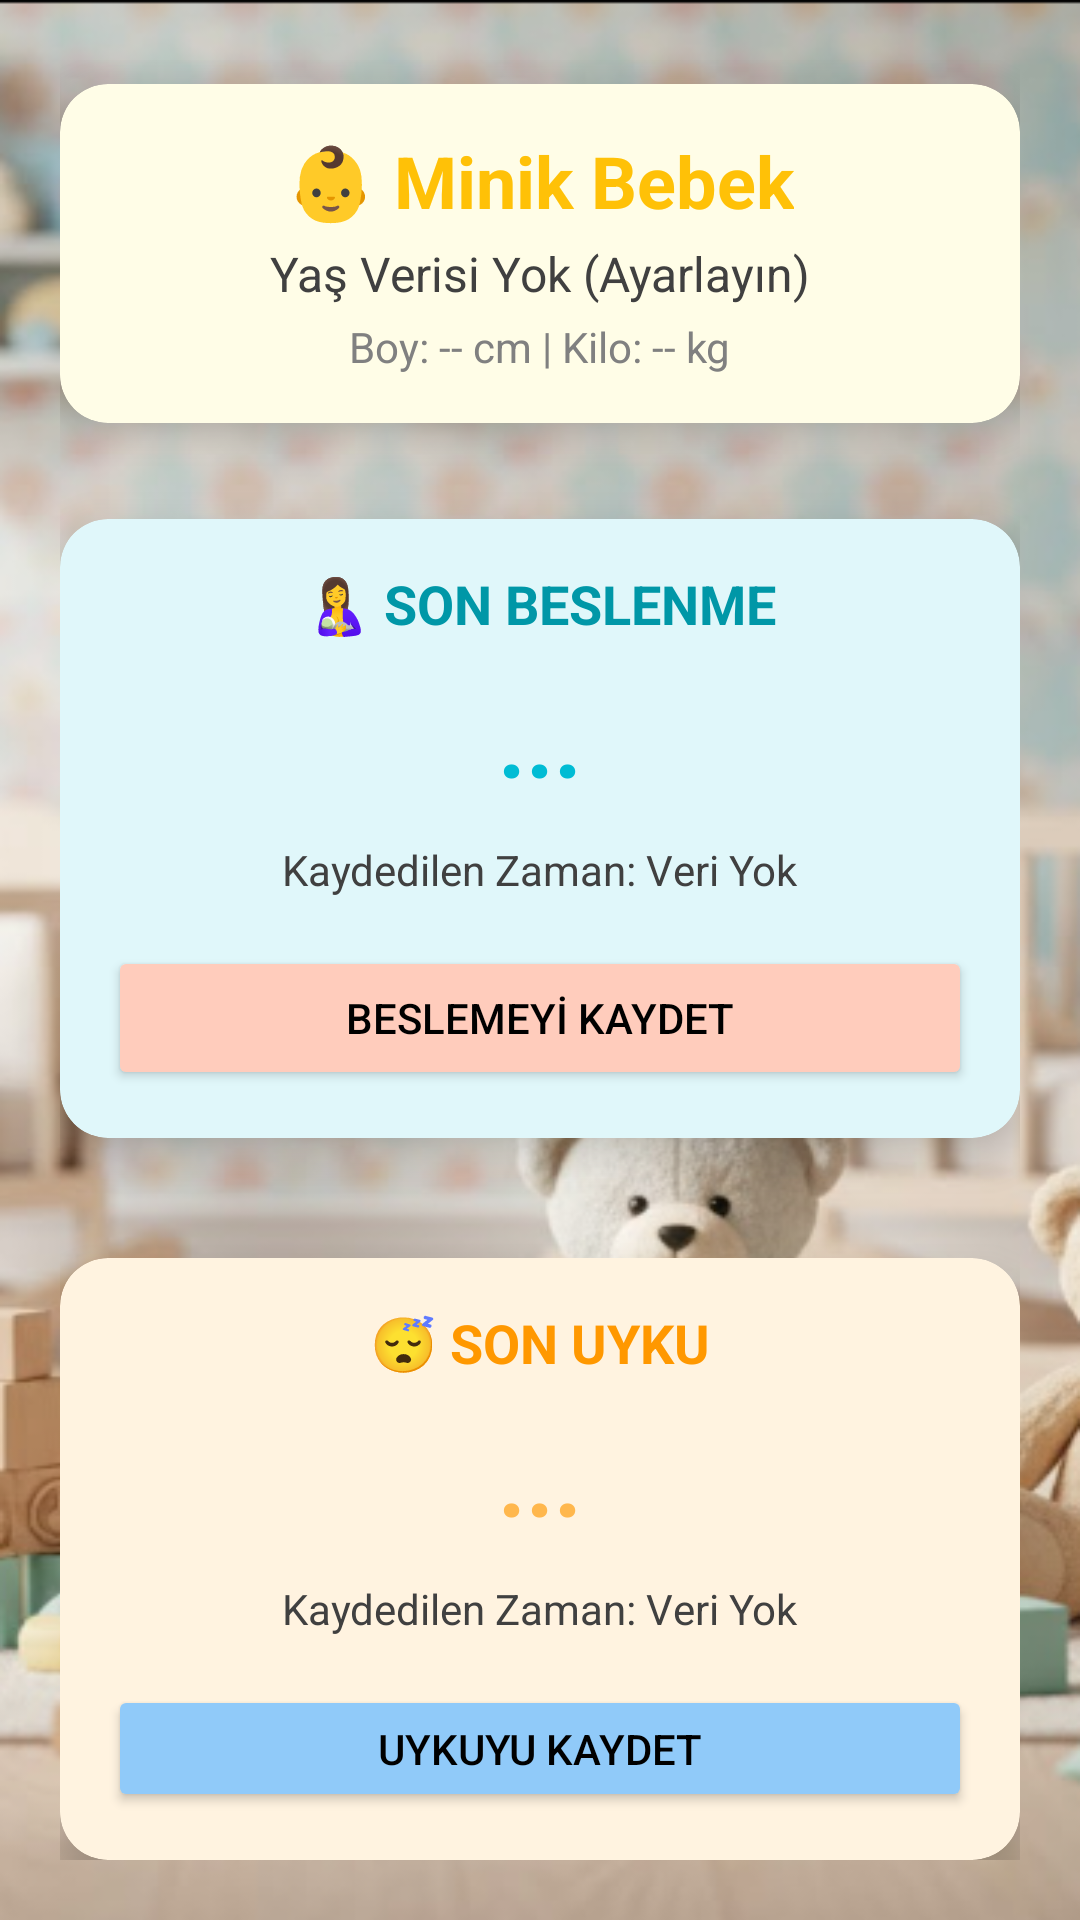

Reconstruct the res/layout file that produces this screen, plus the resources it refers to.
<!-- AndroidManifest.xml: application theme Theme.Bebek1 -->
<!-- res/layout/activity_main.xml -->
<?xml version="1.0" encoding="utf-8"?>
<LinearLayout
    xmlns:android="http://schemas.android.com/apk/res/android"
    xmlns:app="http://schemas.android.com/apk/res-auto"
    xmlns:tools="http://schemas.android.com/tools"
    android:layout_width="match_parent"
    android:layout_height="match_parent"
    android:orientation="vertical"
    android:padding="20dp"
    android:background="@drawable/baby_arkaplan"
    android:gravity="center_horizontal"
    tools:context=".MainActivity">

    <androidx.cardview.widget.CardView
        android:layout_width="match_parent"
        android:layout_height="wrap_content"
        android:layout_marginTop="8dp"
        app:cardCornerRadius="16dp"
        app:cardElevation="8dp"
        app:cardBackgroundColor="#FFFDE7"
        android:layout_marginBottom="32dp">

        <LinearLayout
            android:layout_width="match_parent"
            android:layout_height="wrap_content"
            android:orientation="vertical"
            android:padding="16dp"
            android:gravity="center">

            <TextView
                android:id="@+id/textView_bebekAdi"
                android:layout_width="wrap_content"
                android:layout_height="wrap_content"
                android:text="👶 Minik Bebek"
                android:textSize="24sp"
                android:textStyle="bold"
                android:textColor="#FFC107" />

            <TextView
                android:id="@+id/textView_bebekYasi"
                android:layout_width="wrap_content"
                android:layout_height="wrap_content"
                android:text="Yaş Verisi Yok (Ayarlayın)"
                android:textSize="16sp"
                android:textColor="#404040"
                android:layout_marginTop="4dp" />

            <TextView
                android:id="@+id/textView_bebekBoyKilo"
                android:layout_width="wrap_content"
                android:layout_height="wrap_content"
                android:text="Boy: -- cm | Kilo: -- kg"
                android:textSize="14sp"
                android:textColor="#808080"
                android:layout_marginTop="4dp" />

        </LinearLayout>
    </androidx.cardview.widget.CardView>
    <androidx.cardview.widget.CardView
        android:layout_width="match_parent"
        android:layout_height="wrap_content"
        android:layout_marginTop="0dp"
        app:cardCornerRadius="16dp"
        app:cardElevation="8dp"
        app:cardBackgroundColor="#E0F7FA"
        android:layout_marginBottom="20dp">

        <LinearLayout
            android:layout_width="match_parent"
            android:layout_height="wrap_content"
            android:orientation="vertical"
            android:padding="16dp"
            android:gravity="center">

            <TextView
                android:layout_width="wrap_content"
                android:layout_height="wrap_content"
                android:text="🤱 SON BESLENME"
                android:textSize="18sp"
                android:textStyle="bold"
                android:textColor="#0097A7" />

            <TextView
                android:id="@+id/textView_beslenmeGecenSure"
                android:layout_width="wrap_content"
                android:layout_height="wrap_content"
                android:layout_marginVertical="12dp"
                android:text="..."
                android:textSize="32sp"
                android:textStyle="bold"
                android:textColor="#00BCD4" />

            <TextView
                android:id="@+id/textView_sonBeslenmeZamani"
                android:layout_width="wrap_content"
                android:layout_height="wrap_content"
                android:text="Kaydedilen Zaman: Veri Yok"
                android:textSize="14sp"
                android:textColor="#404040" />

            <Button
                android:id="@+id/button_beslenmeyiKaydet"
                android:layout_width="match_parent"
                android:layout_height="wrap_content"
                android:layout_marginTop="16dp"
                android:text="BESLEMEYİ KAYDET"
                app:cornerRadius="12dp"
                android:backgroundTint="#FFCCBC"
                android:textColor="@color/black" />
        </LinearLayout>
    </androidx.cardview.widget.CardView>

    <androidx.cardview.widget.CardView
        android:layout_width="match_parent"
        android:layout_height="wrap_content"
        app:cardCornerRadius="16dp"
        app:cardElevation="8dp"
        app:cardBackgroundColor="#FFF3E0"
        android:layout_marginTop="20dp">

        <LinearLayout
            android:layout_width="match_parent"
            android:layout_height="wrap_content"
            android:orientation="vertical"
            android:padding="16dp"
            android:gravity="center">

            <TextView
                android:layout_width="wrap_content"
                android:layout_height="wrap_content"
                android:text="😴 SON UYKU"
                android:textSize="18sp"
                android:textStyle="bold"
                android:textColor="#FF9800" />

            <TextView
                android:id="@+id/textView_uykuGecenSure"
                android:layout_width="wrap_content"
                android:layout_height="wrap_content"
                android:layout_marginVertical="12dp"
                android:text="..."
                android:textSize="32sp"
                android:textStyle="bold"
                android:textColor="#FFB74D" />

            <TextView
                android:id="@+id/textView_sonUykuZamani"
                android:layout_width="wrap_content"
                android:layout_height="wrap_content"
                android:text="Kaydedilen Zaman: Veri Yok"
                android:textSize="14sp"
                android:textColor="#404040" />

            <Button
                android:id="@+id/button_uykuyuKaydet"
                android:layout_width="match_parent"
                android:layout_height="wrap_content"
                android:layout_marginTop="16dp"
                android:text="UYKUYU KAYDET"
                app:cornerRadius="12dp"
                android:backgroundTint="#90CAF9"
                android:textColor="@color/black" />
        </LinearLayout>
    </androidx.cardview.widget.CardView>

</LinearLayout>
<!-- resources referenced by this layout -->
<resources>
  <!-- drawable baby_arkaplan: png bitmap (drawable, 305599 bytes) -->
  <style name="Theme.Bebek1" parent="Base.Theme.Bebek1" />
  <style name="Base.Theme.Bebek1" parent="Theme.Material3.DayNight.NoActionBar">
          
          
      </style>
  <!-- not gathered from this repository: default colours our renderer supplied (Android Studio template values) -->
  <color name="black">#FF000000</color>
</resources>
